3-way image classification set "dataset" from GitHub (HuiLiu1209/desinv202-tdf-2026); label vocabulary: bottle, mouse, phone.

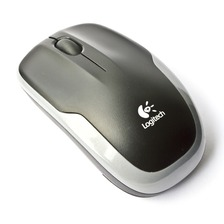
Label: mouse

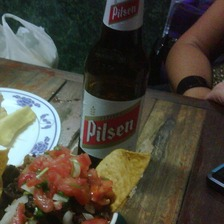
Label: bottle

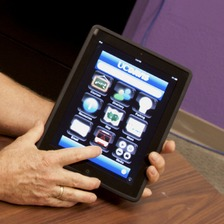
Label: phone

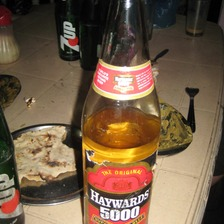
Label: bottle

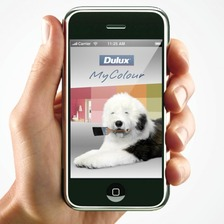
Label: phone

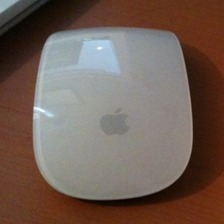
Label: mouse
